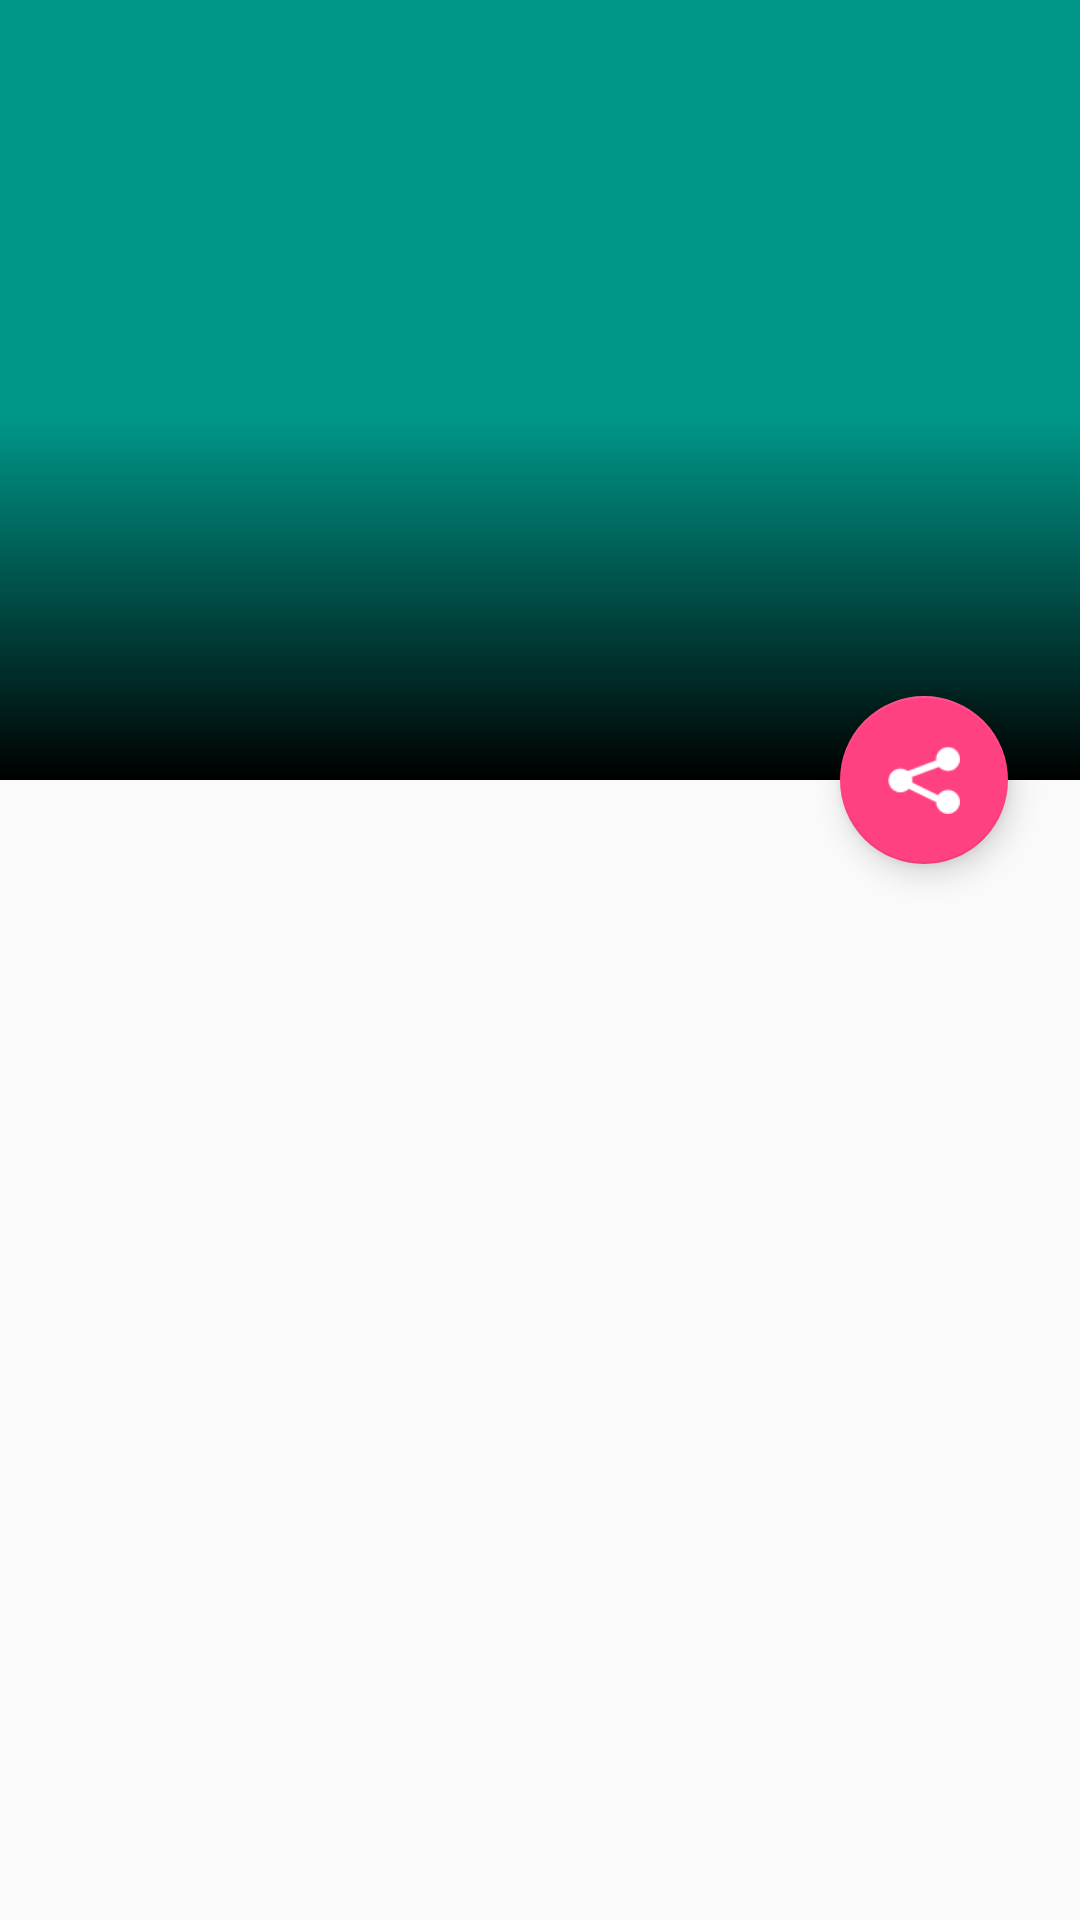

Android layout source for this screen:
<!-- AndroidManifest.xml: application theme AppTheme -->
<!-- res/layout/fragment_article_detail.xml -->
<?xml version="1.0" encoding="utf-8"?>
<android.support.design.widget.CoordinatorLayout xmlns:android="http://schemas.android.com/apk/res/android"
    xmlns:app="http://schemas.android.com/apk/res-auto"
    xmlns:tools="http://schemas.android.com/tools"
    android:layout_width="match_parent"
    android:layout_height="match_parent"
    android:fitsSystemWindows="true"
   >

    <android.support.design.widget.AppBarLayout
        android:id="@+id/app_bar"
        android:layout_width="match_parent"
        android:layout_height="@dimen/app_bar_height"
        android:fitsSystemWindows="true"
        android:theme="@style/AppTheme.AppBarOverlay">

        <android.support.design.widget.CollapsingToolbarLayout
            android:id="@+id/collapsingToolbar"
            android:layout_width="match_parent"
            android:layout_height="match_parent"
            android:fitsSystemWindows="true"
            app:contentScrim="?attr/colorPrimary"
            app:layout_scrollFlags="scroll|exitUntilCollapsed">

            <ImageView
                android:id="@+id/ivPhoto"
                android:layout_width="match_parent"
                android:layout_height="match_parent"
                android:scaleType="centerCrop"
                android:fitsSystemWindows="true"
                app:layout_collapseMode="parallax"
                />

            <View
                android:id="@+id/iv_support_bg"
                android:layout_width="match_parent"
                android:layout_height="120dp"
                android:background="@drawable/photo_background_protection"
                android:layout_gravity="bottom"/>


            <android.support.v7.widget.Toolbar
                android:id="@+id/toolbar"
                android:layout_width="match_parent"
                android:layout_height="?attr/actionBarSize"
                app:layout_collapseMode="pin"
                app:popupTheme="@style/AppTheme.PopupOverlay" />

        </android.support.design.widget.CollapsingToolbarLayout>
    </android.support.design.widget.AppBarLayout>

    <include layout="@layout/content_scrolling" />

    <android.support.design.widget.FloatingActionButton
        android:id="@+id/share_fab"
        android:layout_width="wrap_content"
        android:layout_height="wrap_content"
        android:layout_margin="@dimen/fab_margin"
        app:layout_anchor="@id/app_bar"
        app:layout_anchorGravity="bottom|end"
        app:srcCompat="@drawable/share_white" />

</android.support.design.widget.CoordinatorLayout>
<!-- res/layout/content_scrolling.xml (included above) -->
<?xml version="1.0" encoding="utf-8"?>
<android.support.v4.widget.NestedScrollView xmlns:android="http://schemas.android.com/apk/res/android"
    xmlns:app="http://schemas.android.com/apk/res-auto"
    xmlns:tools="http://schemas.android.com/tools"
    android:layout_width="match_parent"
    android:layout_height="match_parent"
    app:layout_behavior="@string/appbar_scrolling_view_behavior"
    >

    <RelativeLayout
        android:layout_width="match_parent"
        android:layout_height="wrap_content">

    <TextView
        android:id="@+id/article_byline"
        android:layout_width="wrap_content"
        android:layout_height="wrap_content"
        android:layout_marginLeft="@dimen/detail_inner_horiz_margin"
        android:layout_marginRight="@dimen/detail_inner_horiz_margin"
        android:layout_marginTop="10dp"
        android:textSize="14sp"
        android:textColor="@color/primaryTextColor"
        />

    <TextView
        android:id="@+id/article_body"
        android:layout_width="match_parent"
        android:layout_height="wrap_content"
        android:layout_marginLeft="@dimen/detail_inner_horiz_margin"
        android:layout_marginRight="@dimen/detail_inner_horiz_margin"
        android:paddingBottom="@dimen/detail_body_bottom_margin"
        android:layout_marginTop="@dimen/detail_inner_horiz_margin"
        android:textColor="@color/secondaryTextColor"
        android:textColorLink="@color/theme_accent"
        android:textSize="@dimen/detail_body_text_size"
        android:layout_below="@id/article_byline"
        android:autoLink="web"
        android:lineSpacingMultiplier="@fraction/detail_body_line_spacing_multiplier" />

    </RelativeLayout>

</android.support.v4.widget.NestedScrollView>
<!-- resources referenced by this layout -->
<resources>
  <color name="primaryTextColor">#212121</color>
  <color name="secondaryTextColor">#727272</color>
  <color name="theme_accent">#04561A</color>
  <dimen name="app_bar_height">260dp</dimen>
  <dimen name="detail_body_bottom_margin">20dp</dimen>
  <dimen name="detail_body_text_size">18sp</dimen>
  <dimen name="detail_inner_horiz_margin">22dp</dimen>
  <dimen name="fab_margin">24dp</dimen>
  <!-- drawable photo_background_protection (drawable) -->
  <?xml version="1.0" encoding="UTF-8"?>
  <shape xmlns:android="http://schemas.android.com/apk/res/android" android:shape="rectangle" >
  
      <gradient
          android:angle="90"
          android:endColor="@android:color/transparent"
          android:startColor="@color/black"
          android:type="linear" />
  
      <corners
          android:radius="0dp"/>
  
  </shape>
  <!-- drawable share_white: png bitmap (drawable, 1794 bytes) -->
  <style name="AppTheme.AppBarOverlay" parent="ThemeOverlay.AppCompat.Dark.ActionBar" />
  <style name="AppTheme.PopupOverlay" parent="ThemeOverlay.AppCompat.Light" />
  <style name="AppTheme" parent="BaseTheme" />
  <color name="black">#000000</color>
  <style name="BaseTheme" parent="Theme.AppCompat.Light.NoActionBar">
          
          <item name="colorPrimary">@color/colorPrimary</item>
          <item name="colorPrimaryDark">@color/colorPrimaryDark</item>
          <item name="colorAccent">@color/colorAccent</item>
      </style>
  <color name="colorPrimary">#009688</color>
  <color name="colorPrimaryDark">#00796B</color>
  <color name="colorAccent">#FF4081</color>
</resources>
